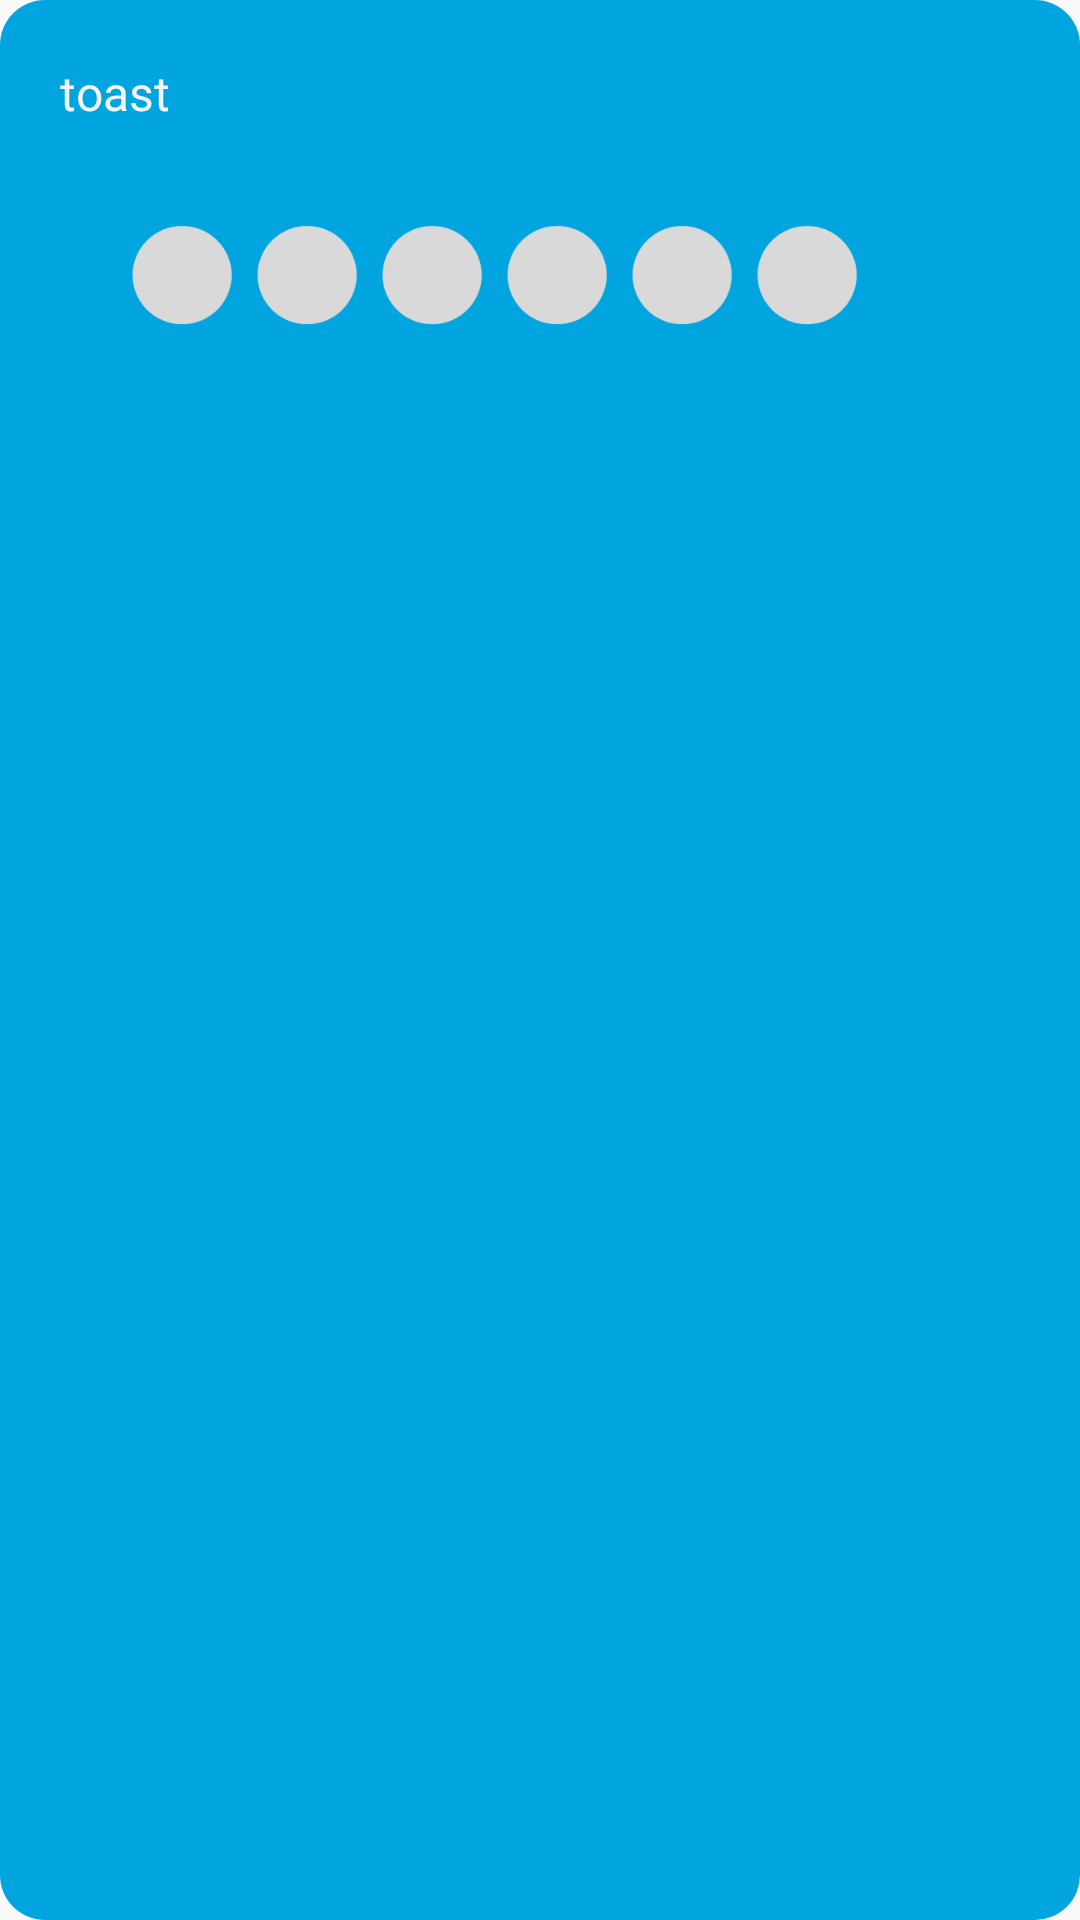

Write the Android layout XML for this screen, with the resource values it uses.
<!-- AndroidManifest.xml: application theme AppTheme -->
<!-- res/layout/custom_toast.xml -->
<?xml version="1.0" encoding="utf-8"?>
<LinearLayout xmlns:android="http://schemas.android.com/apk/res/android"
    android:id="@+id/toast_layout"
    android:layout_width="match_parent"
    android:layout_height="wrap_content"
    android:orientation="vertical"
    android:background="@drawable/bg_toast_design">

    <TextView
        android:id="@+id/toast_text"
        android:layout_width="match_parent"
        android:layout_height="wrap_content"
        android:text="toast"
        android:textColor="@color/white"
        android:textSize="16sp" />

    <LinearLayout
        android:id="@+id/toast_num_Layout"
        android:layout_width="250dp"
        android:gravity="center"
        android:layout_height="60dp"
        android:layout_marginTop="20dp"
        android:layout_marginLeft="20dp"
        android:layout_marginRight="20dp"
        android:orientation="horizontal"
        android:visibility="visible">

        <ImageView
            android:id="@+id/toast_num1"
            android:layout_width="0dp"
            android:layout_height="wrap_content"
            android:layout_weight="1"
            android:src="@drawable/num_null"></ImageView>

        <ImageView
            android:id="@+id/toast_num2"
            android:layout_width="0dp"
            android:layout_height="wrap_content"
            android:layout_weight="1"
            android:src="@drawable/num_null"></ImageView>

        <ImageView
            android:id="@+id/toast_num3"
            android:layout_width="0dp"
            android:layout_height="wrap_content"
            android:layout_weight="1"
            android:src="@drawable/num_null"></ImageView>

        <ImageView
            android:id="@+id/toast_num4"
            android:layout_width="0dp"
            android:layout_height="wrap_content"
            android:layout_weight="1"
            android:src="@drawable/num_null"></ImageView>

        <ImageView
            android:id="@+id/toast_num5"
            android:layout_width="0dp"
            android:layout_height="wrap_content"
            android:layout_weight="1"
            android:src="@drawable/num_null"></ImageView>

        <ImageView
            android:id="@+id/toast_num6"
            android:layout_width="0dp"
            android:layout_height="wrap_content"
            android:layout_weight="1"
            android:src="@drawable/num_null"></ImageView>

    </LinearLayout>
</LinearLayout>
<!-- resources referenced by this layout -->
<resources>
  <color name="white">#F5F5F5</color>
  <!-- drawable bg_toast_design (drawable-v24) -->
  <?xml version="1.0" encoding="utf-8"?>
  <shape xmlns:android="http://schemas.android.com/apk/res/android"
      android:shape="rectangle">
  
      <solid android:color="#00A5E0" />   
  
      <corners android:radius="15dp"/>    
  
  
  
  
  
      <padding
          android:left="20dp"
          android:bottom="20dp"
          android:right="20dp"
          android:top="20dp" />
  </shape>
  <!-- drawable num_null: png bitmap (drawable, 3663 bytes) -->
  <style name="AppTheme" parent="Theme.AppCompat.Light.DarkActionBar">
          
          <item name="colorPrimary">@color/maincolor</item>
          <item name="colorPrimaryDark">@color/maincolor</item>
          <item name="colorAccent">@color/colorAccent</item>
  
          
          <item name="windowActionBar">false</item>
          <item name="windowNoTitle">true</item>
      </style>
  <color name="maincolor">#006C93</color>
  <color name="colorAccent">#D81B60</color>
</resources>
